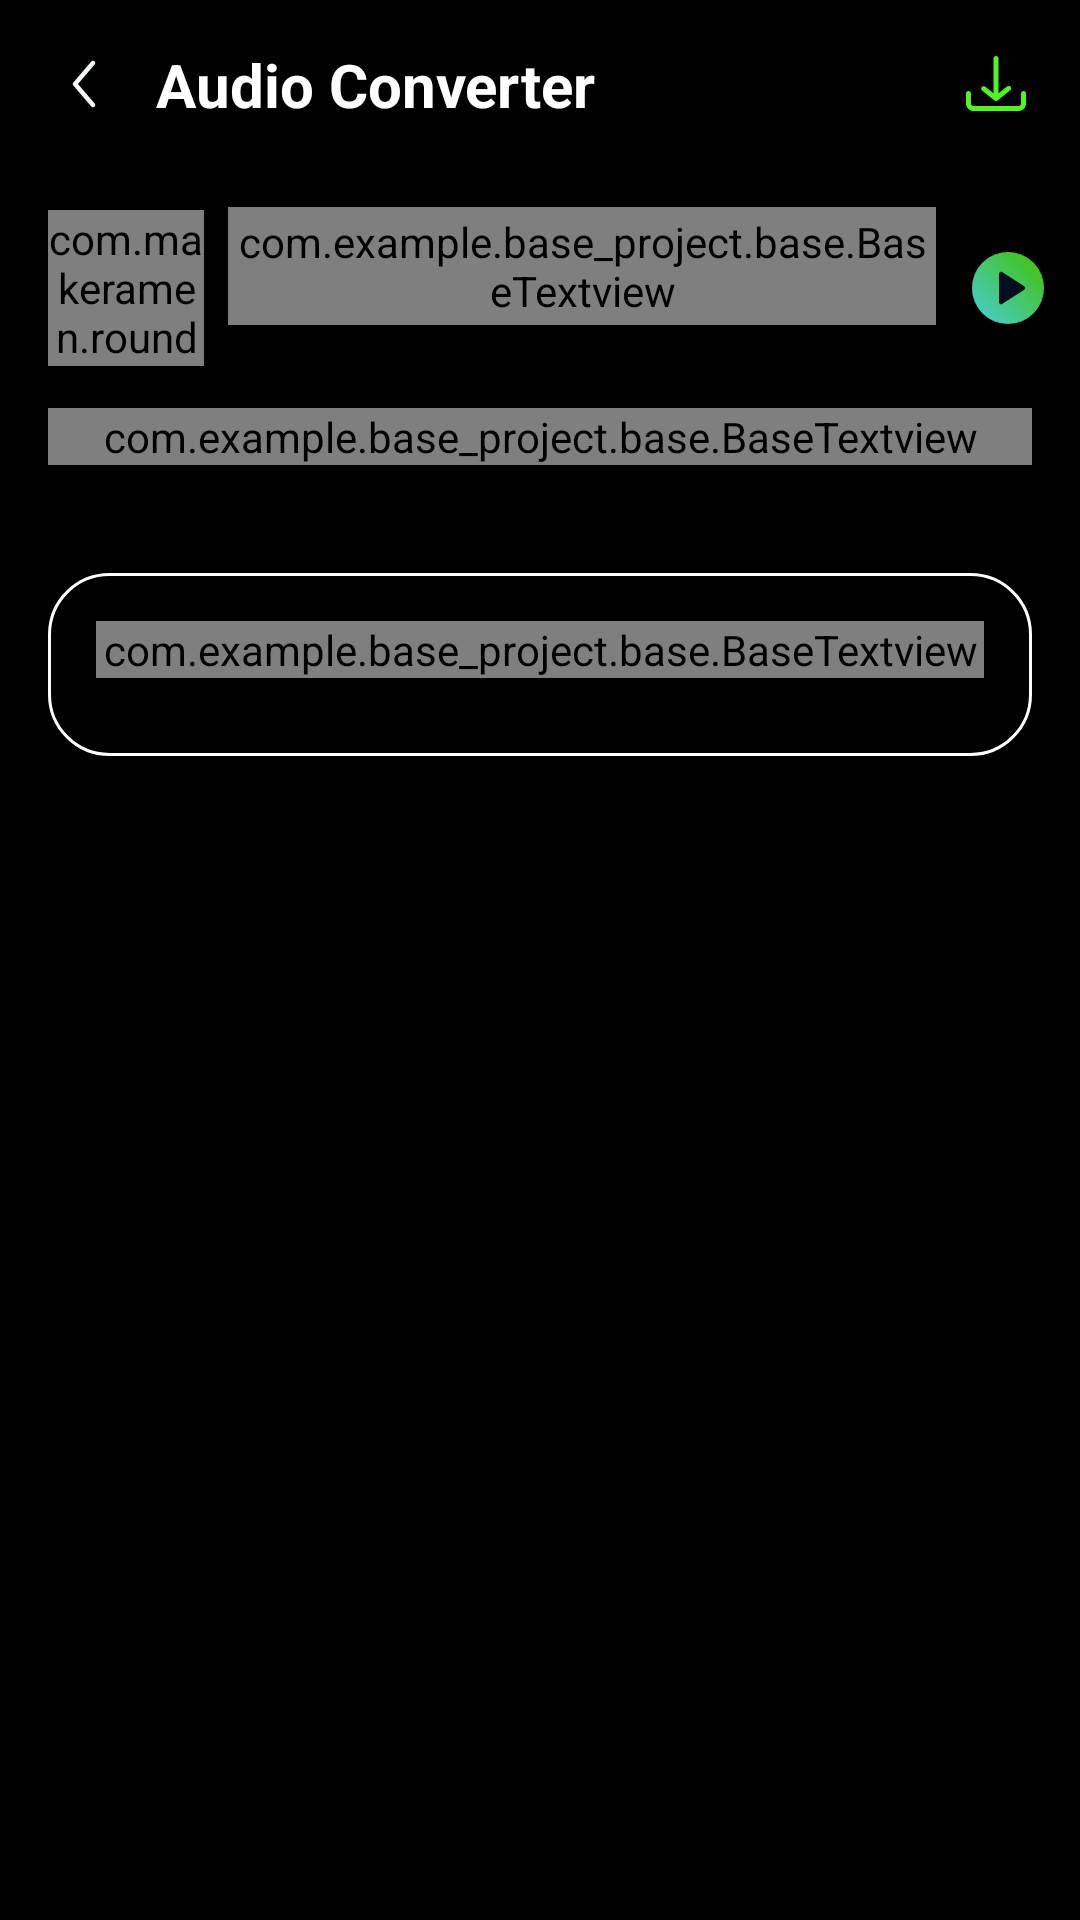

Write the Android layout XML for this screen, with the resource values it uses.
<!-- AndroidManifest.xml: application theme Theme.Base_Project -->
<!-- res/layout/activity_audio_converter.xml -->
<?xml version="1.0" encoding="utf-8"?>
<androidx.constraintlayout.widget.ConstraintLayout xmlns:android="http://schemas.android.com/apk/res/android"
    xmlns:app="http://schemas.android.com/apk/res-auto"
    xmlns:tools="http://schemas.android.com/tools"
    android:id="@+id/main"
    android:layout_width="match_parent"
    android:layout_height="match_parent"
    android:background="@color/color_background"
    tools:context=".audio_converter.AudioConverterActivity">

    <androidx.appcompat.widget.AppCompatImageView
        android:id="@+id/ic_back"
        android:layout_width="wrap_content"
        android:layout_height="wrap_content"
        android:layout_margin="16dp"
        android:src="@drawable/ic_back"
        app:layout_constraintStart_toStartOf="parent"
        app:layout_constraintTop_toTopOf="parent"
        tools:ignore="MissingConstraints" />

    <androidx.appcompat.widget.AppCompatImageView
        android:id="@+id/ic_download"
        android:layout_width="wrap_content"
        android:layout_height="wrap_content"
        android:layout_marginEnd="16dp"
        android:src="@drawable/ic_download"
        app:layout_constraintBottom_toBottomOf="@+id/ic_back"
        app:layout_constraintEnd_toEndOf="parent"
        app:layout_constraintTop_toTopOf="@+id/ic_back" />

    <androidx.appcompat.widget.AppCompatTextView
        android:id="@+id/appCompatTextView"
        style="@style/txt_primary"
        android:layout_width="0dp"
        android:layout_height="wrap_content"
        android:layout_marginStart="12dp"
        android:layout_marginEnd="12dp"
        android:gravity="center_vertical"
        android:maxLines="1"
        android:singleLine="true"
        android:text="@string/audio_converter"
        android:textSize="20sp"
        android:textStyle="bold"
        app:layout_constraintBottom_toBottomOf="@+id/ic_back"
        app:layout_constraintEnd_toStartOf="@+id/ic_download"
        app:layout_constraintStart_toEndOf="@+id/ic_back"
        app:layout_constraintTop_toTopOf="@+id/ic_back"
        tools:ignore="MissingConstraints" />

    <FrameLayout
        android:id="@+id/frameLayout2"
        android:layout_width="0dp"
        android:layout_height="wrap_content"
        android:layout_marginTop="16dp"
        app:layout_constraintEnd_toEndOf="parent"
        app:layout_constraintStart_toStartOf="parent"
        app:layout_constraintTop_toBottomOf="@+id/ic_back"
        tools:ignore="MissingConstraints">

        <include
            android:id="@+id/item_audio"
            layout="@layout/item_select_audio" />
    </FrameLayout>

    <com.example.base_project.base.BaseTextview
        android:id="@+id/txt_path"
        style="@style/txt_primary"
        android:layout_width="0dp"
        android:layout_height="wrap_content"
        android:layout_marginStart="16dp"
        android:layout_marginEnd="16dp"
        android:gravity="center"
        android:lineSpacingExtra="1.5dp"
        android:lineSpacingMultiplier="1.5"
        android:textSize="14sp"
        app:layout_constraintEnd_toEndOf="parent"
        app:layout_constraintStart_toStartOf="parent"
        app:layout_constraintTop_toBottomOf="@+id/frameLayout2"
        tools:ignore="MissingConstraints" />

    <LinearLayout
        android:layout_width="match_parent"
        android:layout_height="wrap_content"
        android:layout_marginStart="16dp"
        android:layout_marginTop="36dp"
        android:layout_marginEnd="16dp"
        android:background="@drawable/bg_frame_select_format"
        android:orientation="vertical"
        app:layout_constraintEnd_toEndOf="parent"
        app:layout_constraintStart_toStartOf="parent"
        app:layout_constraintTop_toBottomOf="@+id/txt_path"
        tools:ignore="MissingConstraints">

        <com.example.base_project.base.BaseTextview
            style="@style/txt_primary"
            android:layout_width="match_parent"
            android:layout_height="wrap_content"
            android:layout_margin="16dp"
            android:text="@string/select_output_format"
            android:textColor="@color/white" />

        <androidx.recyclerview.widget.RecyclerView
            android:id="@+id/rec_format"
            android:layout_width="match_parent"
            android:layout_height="wrap_content"
            android:layout_marginStart="10dp"
            android:layout_marginEnd="10dp"
            android:layout_marginBottom="10dp"
            app:layoutManager="androidx.recyclerview.widget.GridLayoutManager"
            app:spanCount="2"
            tools:listitem="@layout/item_format_video" />

    </LinearLayout>


</androidx.constraintlayout.widget.ConstraintLayout>
<!-- res/layout/item_select_audio.xml (included above) -->
<?xml version="1.0" encoding="utf-8"?>
<androidx.constraintlayout.widget.ConstraintLayout xmlns:android="http://schemas.android.com/apk/res/android"
    xmlns:app="http://schemas.android.com/apk/res-auto"
    xmlns:tools="http://schemas.android.com/tools"
    android:layout_width="match_parent"
    android:layout_height="80dp">

    <com.makeramen.roundedimageview.RoundedImageView
        android:id="@+id/ic_thumb"
        android:layout_width="52dp"
        android:layout_height="52dp"
        android:layout_marginStart="16dp"
        android:scaleType="fitXY"
        android:src="@drawable/ic_thumb_default"
        app:layout_constraintBottom_toBottomOf="parent"
        app:layout_constraintStart_toStartOf="parent"
        app:layout_constraintTop_toTopOf="parent"
        app:riv_corner_radius="6dp"
        tools:ignore="MissingConstraints" />

    <androidx.appcompat.widget.AppCompatImageView
        android:id="@+id/ic_add"
        android:layout_width="24dp"
        android:layout_height="24dp"
        android:src="@drawable/ic_add"
        android:layout_marginEnd="12dp"
        android:visibility="gone"
        app:layout_constraintBottom_toBottomOf="parent"
        app:layout_constraintEnd_toStartOf="@+id/ic_more"
        app:layout_constraintTop_toTopOf="parent"
        tools:ignore="MissingConstraints" />

    <androidx.appcompat.widget.AppCompatImageView
        android:id="@+id/ic_play"
        android:layout_width="24dp"
        android:layout_height="24dp"
        android:src="@drawable/ic_play"
        android:layout_marginEnd="12dp"
        app:layout_constraintBottom_toBottomOf="parent"
        app:layout_constraintEnd_toStartOf="@+id/ic_add"
        app:layout_constraintTop_toTopOf="parent"
        tools:ignore="MissingConstraints" />

    <androidx.appcompat.widget.AppCompatTextView
        android:id="@+id/txt_title"
        style="@style/txt_primary"
        android:layout_width="0dp"
        android:layout_height="wrap_content"
        android:layout_marginStart="8dp"
        android:layout_marginTop="10dp"
        android:layout_marginEnd="8dp"
        android:ellipsize="end"
        android:maxLines="1"
        android:padding="2dp"
        android:singleLine="true"
        android:textStyle="bold"
        app:layout_constraintBottom_toTopOf="@+id/linearLayout"
        app:layout_constraintEnd_toStartOf="@+id/ic_play"
        app:layout_constraintStart_toEndOf="@+id/ic_thumb"
        app:layout_constraintTop_toTopOf="parent"
        tools:ignore="MissingConstraints" />

    <androidx.appcompat.widget.AppCompatImageView
        android:id="@+id/ic_more"
        android:layout_width="24dp"
        android:layout_height="24dp"
        android:layout_marginEnd="12dp"
        android:src="@drawable/ic_more"
        android:visibility="gone"
        app:layout_constraintBottom_toBottomOf="parent"
        app:layout_constraintEnd_toEndOf="parent"
        app:layout_constraintTop_toTopOf="parent" />

    <LinearLayout
        android:id="@+id/linearLayout"
        android:layout_width="0dp"
        android:layout_height="wrap_content"
        android:layout_marginStart="8dp"
        android:layout_marginEnd="12dp"
        android:layout_marginBottom="10dp"
        app:layout_constraintBottom_toBottomOf="parent"
        app:layout_constraintEnd_toStartOf="@+id/ic_play"
        app:layout_constraintStart_toEndOf="@+id/ic_thumb"
        app:layout_constraintTop_toBottomOf="@+id/txt_title"
        app:layout_constraintVertical_bias="0.5"
        tools:ignore="MissingConstraints">

        <com.example.base_project.base.BaseTextview
            android:id="@+id/txt_duration"
            style="@style/txt_primary"
            android:layout_width="wrap_content"
            android:layout_height="wrap_content"
            android:padding="2dp"
            android:text="02.35"
            android:textColor="@color/color_secondary"
            android:textSize="14sp" />

        <com.example.base_project.base.BaseTextview
            android:id="@+id/txt_size"
            style="@style/txt_primary"
            android:layout_width="wrap_content"
            android:layout_height="wrap_content"
            android:layout_marginStart="16dp"
            android:padding="2dp"
            android:text="600KB"
            android:textColor="@color/color_secondary"
            android:textSize="14sp" />

        <com.example.base_project.base.BaseTextview
            android:id="@+id/txt_type"
            style="@style/txt_primary"
            android:layout_width="wrap_content"
            android:layout_height="wrap_content"
            android:layout_marginStart="16dp"
            android:padding="2dp"
            android:text="MP3"
            android:textColor="@color/color_secondary"
            android:textSize="14sp" />
    </LinearLayout>

</androidx.constraintlayout.widget.ConstraintLayout>
<!-- res/layout/item_format_video.xml (included above) -->
<?xml version="1.0" encoding="utf-8"?>
<androidx.constraintlayout.widget.ConstraintLayout xmlns:android="http://schemas.android.com/apk/res/android"
    xmlns:app="http://schemas.android.com/apk/res-auto"
    xmlns:tools="http://schemas.android.com/tools"
    android:layout_width="match_parent"
    android:background="@drawable/bg_format"
    android:layout_marginStart="6dp"
    android:layout_marginEnd="6dp"
    android:layout_marginBottom="12dp"
    android:layout_height="50dp">

    <androidx.appcompat.widget.AppCompatImageView
        android:id="@+id/ic_radio"
        android:layout_width="wrap_content"
        android:layout_height="wrap_content"
        android:layout_marginStart="12dp"
        android:src="@drawable/ic_radio"
        app:layout_constraintBottom_toBottomOf="parent"
        app:layout_constraintStart_toStartOf="parent"
        app:layout_constraintTop_toTopOf="parent"
        tools:ignore="MissingConstraints" />

    <com.example.base_project.base.BaseTextview
        android:id="@+id/txt_type"
        style="@style/txt_primary"
        android:layout_width="wrap_content"
        android:layout_height="wrap_content"
        android:text="MP3"
        android:textStyle="bold"
        android:layout_marginEnd="12dp"
        app:layout_constraintBottom_toBottomOf="parent"
        app:layout_constraintEnd_toEndOf="parent"
        app:layout_constraintTop_toTopOf="parent"
        tools:ignore="MissingConstraints" />



</androidx.constraintlayout.widget.ConstraintLayout>
<!-- resources referenced by this layout -->
<resources>
  <color name="color_background">#000</color>
  <color name="color_secondary">#ADADAD</color>"
  <color name="white">#FFFFFFFF</color>
  <!-- drawable bg_format (drawable) -->
  <?xml version="1.0" encoding="utf-8"?>
  <shape xmlns:android="http://schemas.android.com/apk/res/android"
      android:shape="rectangle">
      <solid android:color="#3A3E40" />
      <corners android:radius="12dp" />
      <stroke
          android:width="1dp"
          android:color="@color/white" />
  
  </shape>
  <!-- drawable bg_frame_select_format (drawable) -->
  <?xml version="1.0" encoding="utf-8"?>
  <shape xmlns:android="http://schemas.android.com/apk/res/android" android:shape="rectangle">
      <corners android:radius="20dp"/>
      <solid android:color="@color/color_background"/>
      <stroke android:color="@color/white" android:width="1dp"/>
  
  </shape>
  <!-- drawable ic_back (drawable) -->
  <vector xmlns:android="http://schemas.android.com/apk/res/android"
      android:width="24dp"
      android:height="24dp"
      android:viewportWidth="24"
      android:viewportHeight="24">
    <path
        android:pathData="M15.488,4.431C15.803,4.7 15.839,5.174 15.569,5.488L9.988,12L15.569,18.512C15.839,18.826 15.803,19.3 15.488,19.569C15.174,19.839 14.7,19.803 14.431,19.488L8.431,12.488C8.19,12.207 8.19,11.793 8.431,11.512L14.431,4.512C14.7,4.197 15.174,4.161 15.488,4.431Z"
        android:fillColor="#F5F9F9"
        android:fillType="evenOdd"/>
  </vector>
  <!-- drawable ic_more (drawable) -->
  <vector xmlns:android="http://schemas.android.com/apk/res/android"
      android:width="24dp"
      android:height="24dp"
      android:viewportWidth="24"
      android:viewportHeight="24">
    <path
        android:pathData="M12,10.896C11.155,10.896 10.464,11.587 10.464,12.432C10.464,13.277 11.155,13.968 12,13.968C12.845,13.968 13.536,13.277 13.536,12.432C13.536,11.587 12.845,10.896 12,10.896Z"
        android:fillColor="#53F226"/>
    <path
        android:pathData="M12,17.04C11.155,17.04 10.464,17.731 10.464,18.576C10.464,19.421 11.155,20.112 12,20.112C12.845,20.112 13.536,19.421 13.536,18.576C13.536,17.731 12.845,17.04 12,17.04Z"
        android:fillColor="#53F226"/>
    <path
        android:pathData="M12,7.824C12.845,7.824 13.536,7.133 13.536,6.288C13.536,5.443 12.845,4.752 12,4.752C11.155,4.752 10.464,5.443 10.464,6.288C10.464,7.133 11.155,7.824 12,7.824Z"
        android:fillColor="#53F226"/>
  </vector>
  <string name="audio_converter">Audio Converter</string>
  <string name="select_output_format">Select output format</string>
  <style name="txt_primary">
          <item name="android:textColor">@color/white</item>
          <item name="android:textSize">16sp</item>
      </style>
  <style name="Theme.Base_Project" parent="Base.Theme.Base_Project">
          <item name="android:windowAnimationStyle">
              @style/MyCustomActivityAnimation
          </item>
          <item name="android:fitsSystemWindows">false</item>
          <item name="android:windowLightStatusBar">false</item>
          <item name="statusBarBackground">@color/black</item>
          <item name="android:windowIsTranslucent">false</item>
          <item name="android:windowDisablePreview">true</item>
          <item name="android:windowEnableSplitTouch">false</item>
          <item name="android:splitMotionEvents">false</item>
      </style>
  <style name="Base.Theme.Base_Project" parent="Theme.MaterialComponents.Light.NoActionBar">
          
          
      </style>
  <style name="MyCustomActivityAnimation" parent="@android:style/Animation.Activity">
          <item name="android:activityOpenEnterAnimation">
              @anim/slide_in_right
          </item>
          <item name="android:activityOpenExitAnimation">
              @anim/slide_out_left
          </item>
          <item name="android:activityCloseEnterAnimation">
              @anim/enter_from_left
          </item>
          <item name="android:activityCloseExitAnimation">
              @anim/exit_to_right
          </item>
      </style>
  <color name="black">#000000</color>
</resources>
